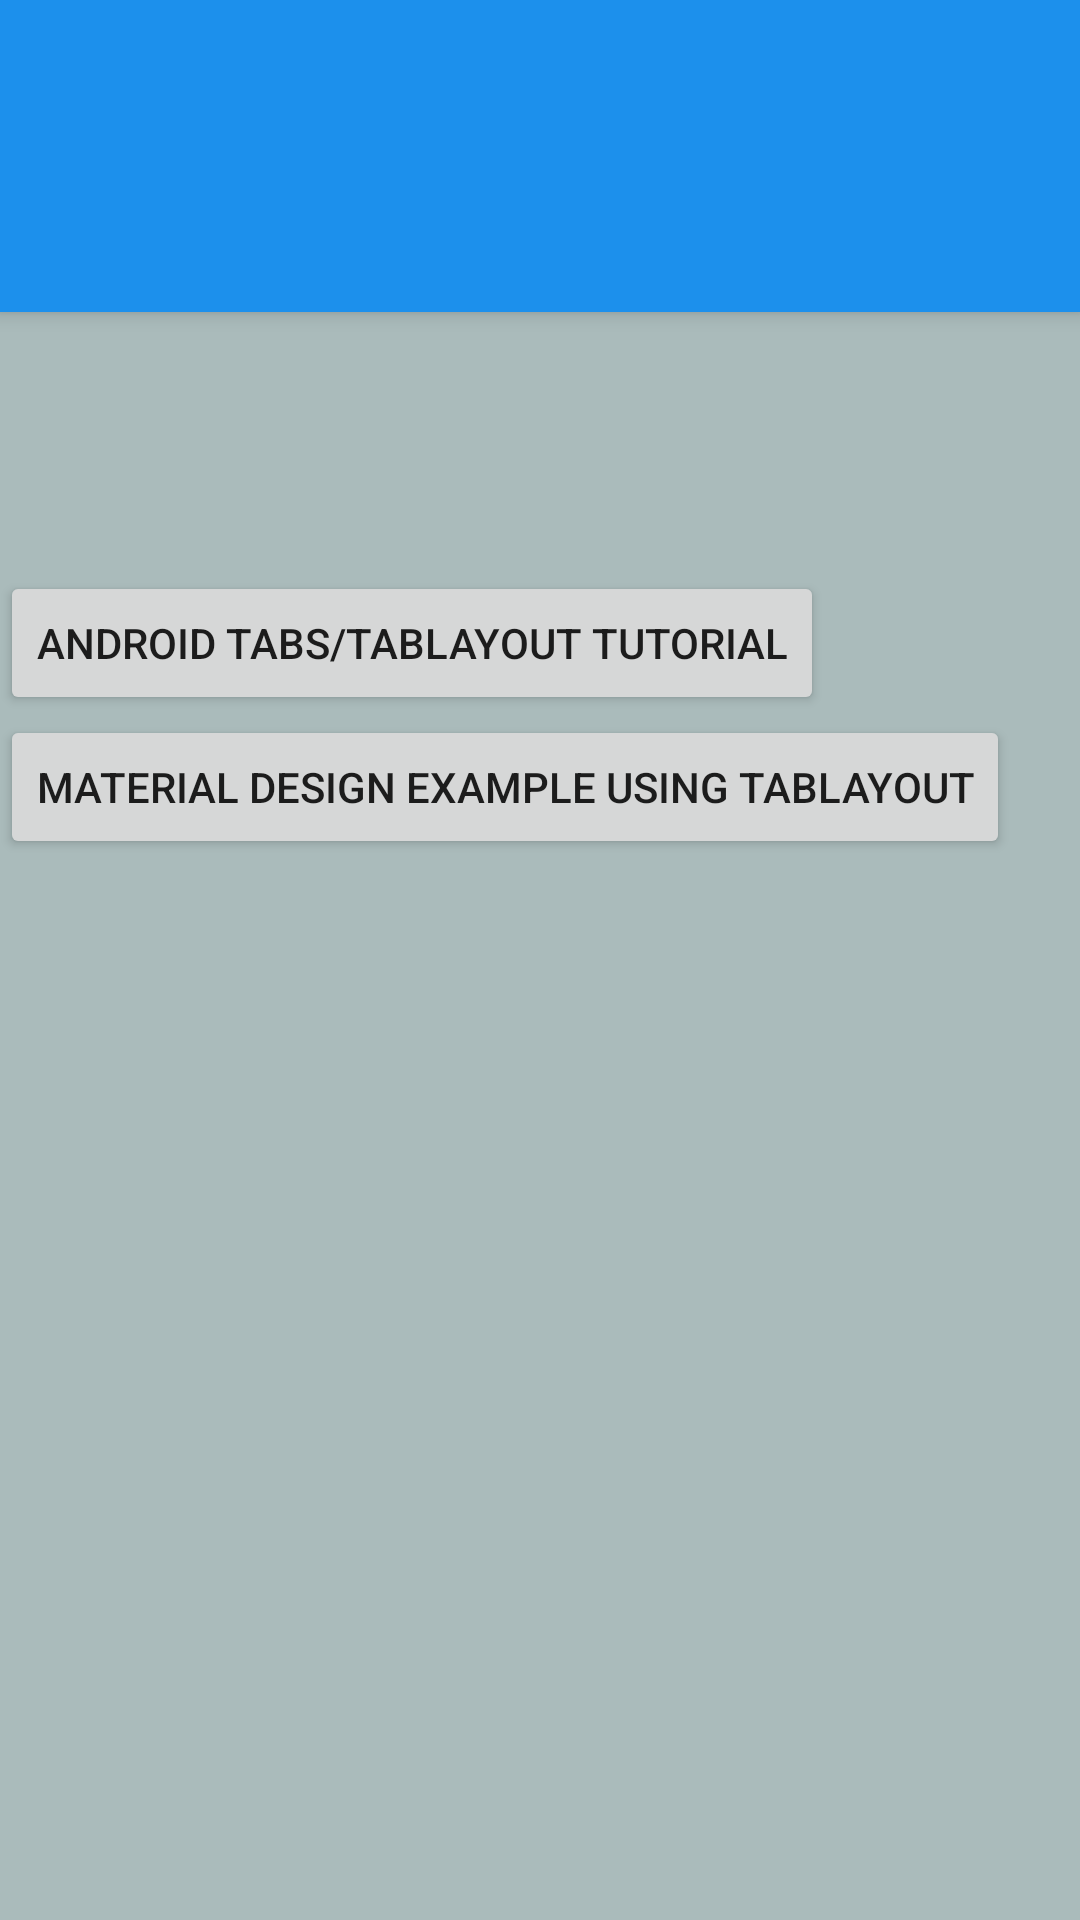

The Android layout XML behind this screen, and the referenced resources:
<!-- AndroidManifest.xml: application theme AppTheme -->
<!-- res/layout/activity_capitulo.xml -->
<?xml version="1.0" encoding="utf-8"?>
<android.support.v4.widget.DrawerLayout
    xmlns:android="http://schemas.android.com/apk/res/android"
    xmlns:app="http://schemas.android.com/apk/res-auto"
    android:id="@+id/drawer_design_support_layout"
    android:layout_width="match_parent"
    android:layout_height="match_parent">

    <android.support.design.widget.CoordinatorLayout
        android:id="@+id/rootLayout"
        android:layout_width="match_parent"
        android:layout_height="match_parent">

        <android.support.design.widget.AppBarLayout
            android:layout_width="match_parent"
            android:layout_height="wrap_content">

            <android.support.v7.widget.Toolbar
                android:id="@+id/toolbar"
                android:layout_width="match_parent"
                android:layout_height="?attr/actionBarSize"
                android:background="?attr/colorPrimary"
                app:popupTheme="@style/ThemeOverlay.AppCompat.Light"
                app:theme="@style/ThemeOverlay.AppCompat.Dark.ActionBar" />

            <android.support.design.widget.TabLayout
                android:id="@+id/tab_layout"
                android:layout_width="match_parent"
                android:layout_height="wrap_content"
                app:theme="@style/ThemeOverlay.AppCompat.Dark.ActionBar" />

        </android.support.design.widget.AppBarLayout>

        <LinearLayout
            android:layout_width="match_parent"
            android:layout_height="match_parent"
            android:layout_marginTop="55dp"
            android:orientation="vertical">

            <TextView
                android:layout_width="wrap_content"
                android:layout_height="wrap_content"
                android:text="Android: Adding Tabs using TabLayout. TabLayout Android Material Design Support Library Tutorial"
                android:textColor="#666" />

            <Button
                android:layout_width="wrap_content"
                android:layout_height="wrap_content"
                android:layout_marginTop="100dp"
                android:text="Android Tabs/TabLayout Tutorial" />

            <Button
                android:layout_width="wrap_content"
                android:layout_height="wrap_content"
                android:text="Material Design Example Using TabLayout" />

        </LinearLayout>

    </android.support.design.widget.CoordinatorLayout>

</android.support.v4.widget.DrawerLayout>
<!-- resources referenced by this layout -->
<resources>
  <style name="AppTheme" parent="Theme.AppCompat.Light.DarkActionBar">
          
          
  
          
          <item name="colorPrimary">#1c90ec</item>
          
          <item name="colorPrimaryDark">#1570c0</item>
          
          <item name="colorAccent">#d71356</item>
          <item name="android:windowBackground">@color/alienMovie4</item>
  
  
          <item name="windowActionBar">false</item>
          <item name="windowNoTitle">true</item>
      </style>
  <color name="alienMovie4">#AABBBB</color>
</resources>
